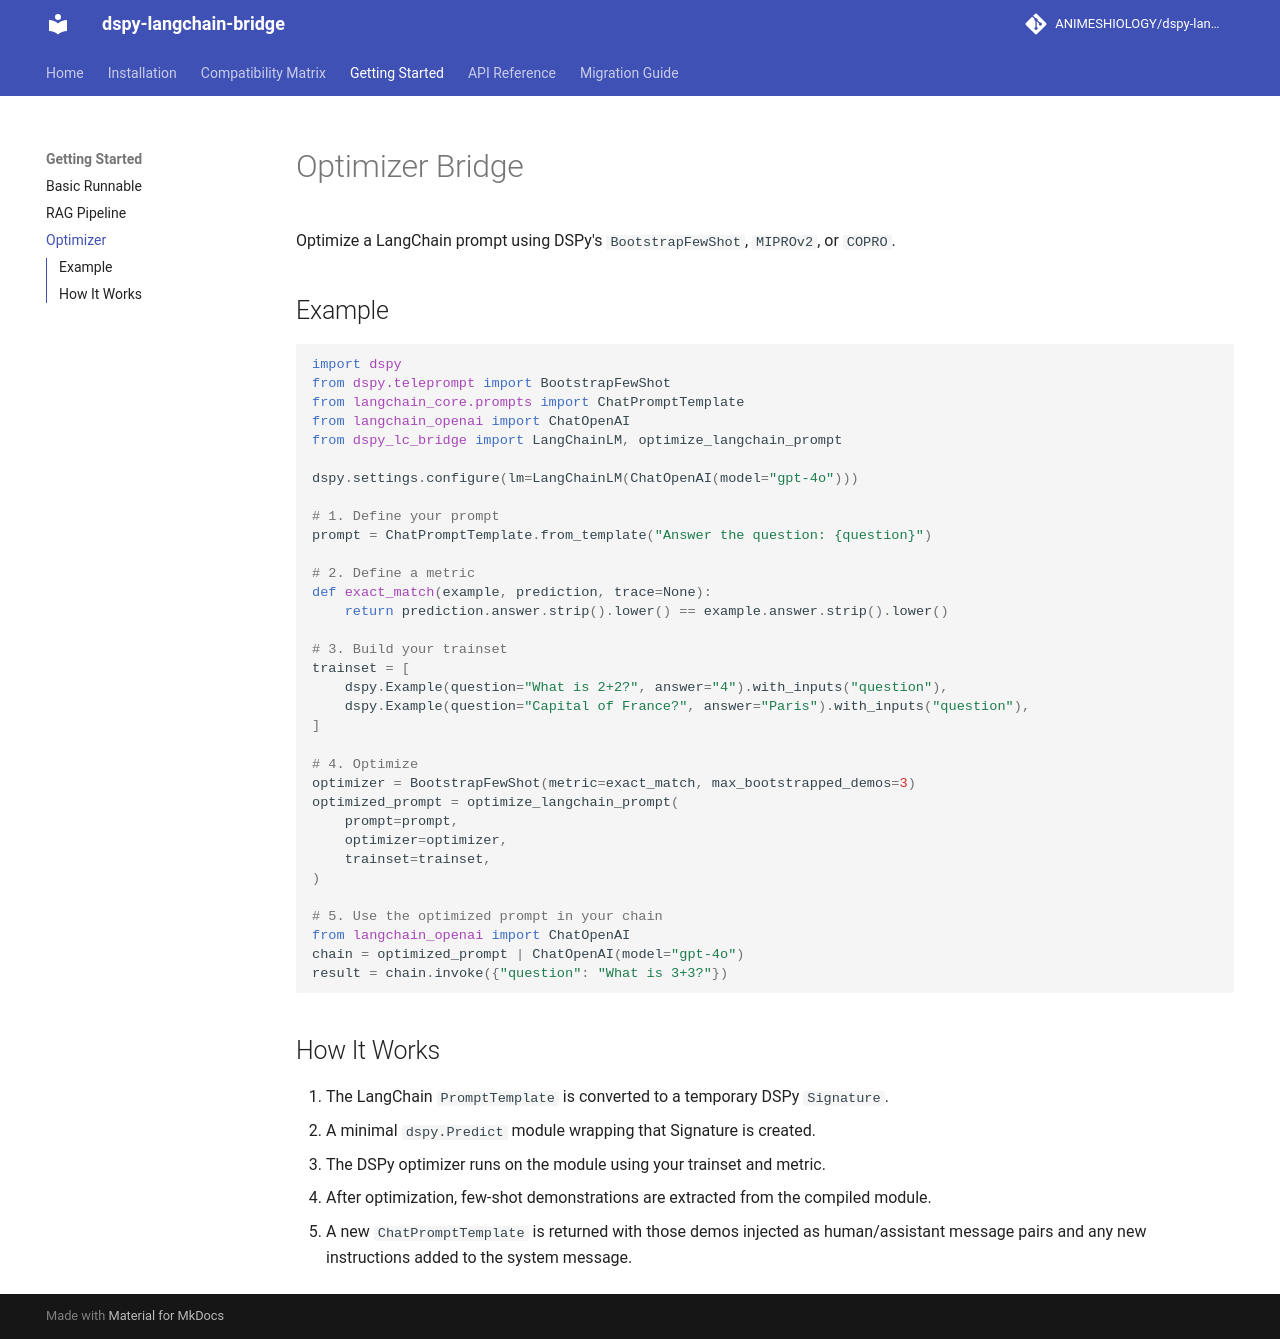

repository: ANIMESHIOLOGY/dspy-langchain-bridge · page: getting-started/optimizer/index.html · generator: mkdocs

# Optimizer Bridge

Optimize a LangChain prompt using DSPy's `BootstrapFewShot`, `MIPROv2`, or `COPRO`.

## Example

```python
import dspy
from dspy.teleprompt import BootstrapFewShot
from langchain_core.prompts import ChatPromptTemplate
from langchain_openai import ChatOpenAI
from dspy_lc_bridge import LangChainLM, optimize_langchain_prompt

dspy.settings.configure(lm=LangChainLM(ChatOpenAI(model="gpt-4o")))

# 1. Define your prompt
prompt = ChatPromptTemplate.from_template("Answer the question: {question}")

# 2. Define a metric
def exact_match(example, prediction, trace=None):
    return prediction.answer.strip().lower() == example.answer.strip().lower()

# 3. Build your trainset
trainset = [
    dspy.Example(question="What is 2+2?", answer="4").with_inputs("question"),
    dspy.Example(question="Capital of France?", answer="Paris").with_inputs("question"),
]

# 4. Optimize
optimizer = BootstrapFewShot(metric=exact_match, max_bootstrapped_demos=3)
optimized_prompt = optimize_langchain_prompt(
    prompt=prompt,
    optimizer=optimizer,
    trainset=trainset,
)

# 5. Use the optimized prompt in your chain
from langchain_openai import ChatOpenAI
chain = optimized_prompt | ChatOpenAI(model="gpt-4o")
result = chain.invoke({"question": "What is 3+3?"})
```

## How It Works

1. The LangChain `PromptTemplate` is converted to a temporary DSPy `Signature`.
2. A minimal `dspy.Predict` module wrapping that Signature is created.
3. The DSPy optimizer runs on the module using your trainset and metric.
4. After optimization, few-shot demonstrations are extracted from the compiled module.
5. A new `ChatPromptTemplate` is returned with those demos injected as human/assistant message pairs and any new instructions added to the system message.
